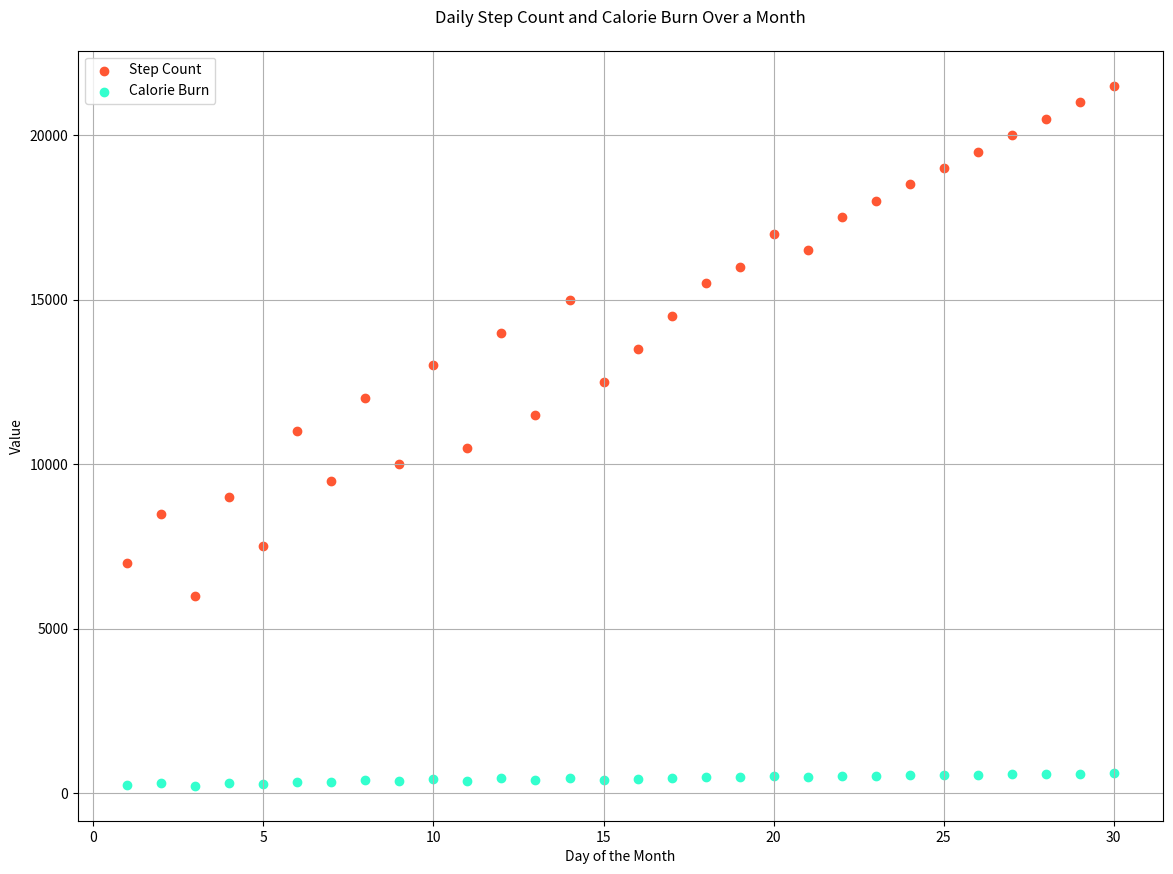

Generate this figure with matplotlib:

import matplotlib.pyplot as plt

# Data for plotting
days = [1, 2, 3, 4, 5, 6, 7, 8, 9, 10, 11, 12, 13, 14, 15, 16, 17, 18, 19, 20, 21, 22, 23, 24, 25, 26, 27, 28, 29, 30]
step_count = [7000, 8500, 6000, 9000, 7500, 11000, 9500, 12000, 10000, 13000, 10500, 14000, 11500, 15000, 12500, 13500, 14500, 15500, 16000, 17000, 16500, 17500, 18000, 18500, 19000, 19500, 20000, 20500, 21000, 21500]
calorie_burn = [250, 300, 230, 320, 280, 350, 340, 400, 360, 420, 380, 450, 390, 460, 410, 430, 470, 480, 500, 520, 510, 530, 540, 550, 560, 570, 580, 590, 600, 610]

# Create a scatterplot
plt.figure(figsize=(14, 10))
plt.scatter(days, step_count, c="#FF5733", label="Step Count")
plt.scatter(days, calorie_burn, c="#33FFCE", label="Calorie Burn")

# Customize the chart
plt.title("Daily Step Count and Calorie Burn Over a Month", pad=20)
plt.xlabel("Day of the Month")
plt.ylabel("Value")
plt.legend(loc='upper left')
plt.grid(True)

# Show the scatterplot
plt.show()
